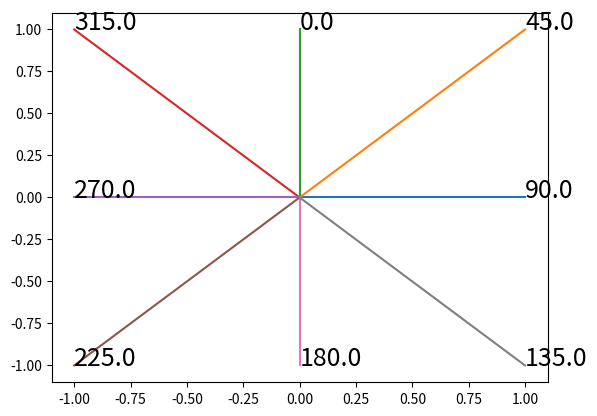

Write the Python code that produced this figure.
import math
import matplotlib
import numpy as np
from matplotlib import pyplot as plt
def distangle(pt0, pt1):
    dx = pt1[0] - pt0[0]
    dy = pt1[1] - pt0[1]
    # khoảng cách
    dist = math.sqrt(dx**2 + dy**2)
    # góc (tính theo độ, từ trục X)
    angle = math.degrees(math.atan2(dx, dy))
    return (dist, angle)
origin = (0,0)
for pt in [(1,0),(1,1),(0,1),(-1,1),(-1,0),(-1,-1),(0,-1),(1,-1)]:
    dist, angle = distangle(origin,pt)
    x = np.array([origin[0],pt[0]])
    y = np.array([origin[1],pt[1]])
    print(plt.plot(x,y))
    print(plt.text(*pt, str(angle % 360), size=18)) 
plt.show()


a = (520382, 4152373)
b = (520782, 4152673)
def dist(x1,y1,x2,y2):
    import math
    dx = x2 - x1
    dy = y2 - y1
    return math.sqrt(dx**2 + dy**2)
print(dist(*a, *b))